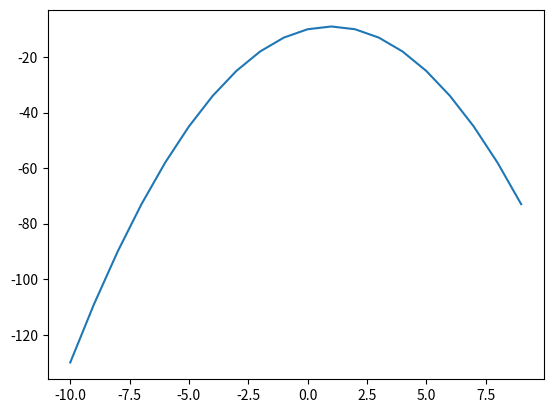

Reproduce this figure in Python.
# https://matplotlib.org/stable/tutorials/introductory/pyplot.html
import matplotlib.pyplot as plt


def quadratic_function(x):
    a = -1
    b = 2
    c = -10
    return a * x ** 2 + b * x + c


range_of_x = list(range(-10, 10))
print(range_of_x)

range_of_y = [quadratic_function(x) for x in range_of_x]
print(range_of_y)

print(list(zip(range_of_x, range_of_y)))
plt.plot(range_of_x, range_of_y)

plt.show()
